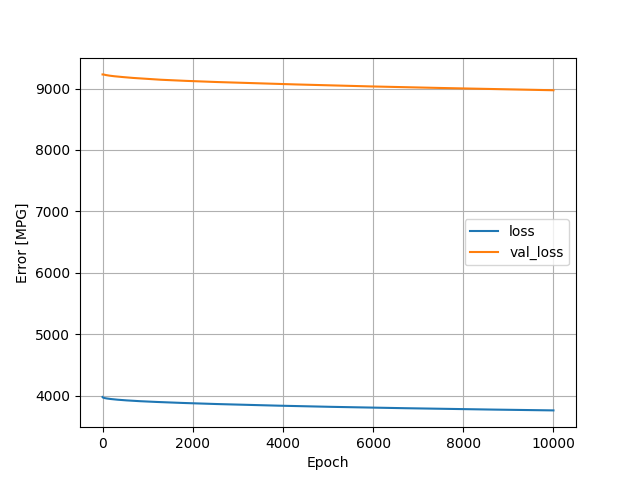

Source data for this figure (header and first rows):
, loss, val_loss, epoch
0, 3976, 9231, 0
1, 3974, 9231, 1
2, 3973, 9231, 2
3, 3972, 9231, 3
4, 3971, 9231, 4
5, 3970, 9231, 5
6, 3970, 9231, 6
7, 3969, 9231, 7
8, 3969, 9231, 8
9, 3968, 9231, 9
10, 3968, 9231, 10
11, 3967, 9231, 11
12, 3967, 9231, 12
13, 3967, 9231, 13
14, 3966, 9231, 14
15, 3966, 9231, 15
16, 3966, 9231, 16
17, 3965, 9231, 17
18, 3965, 9231, 18
19, 3965, 9231, 19
20, 3964, 9230, 20
21, 3964, 9230, 21
22, 3964, 9230, 22
23, 3963, 9230, 23
24, 3963, 9230, 24
25, 3963, 9230, 25
26, 3963, 9230, 26
27, 3963, 9229, 27
28, 3962, 9229, 28
29, 3962, 9229, 29
30, 3962, 9229, 30
31, 3962, 9229, 31
32, 3961, 9228, 32
33, 3961, 9228, 33
34, 3961, 9228, 34
35, 3961, 9228, 35
36, 3961, 9227, 36
37, 3961, 9227, 37
38, 3960, 9227, 38
39, 3960, 9227, 39
40, 3960, 9227, 40
41, 3960, 9226, 41
42, 3960, 9226, 42
43, 3959, 9226, 43
44, 3959, 9226, 44
45, 3959, 9226, 45
46, 3959, 9226, 46
47, 3959, 9225, 47
48, 3959, 9225, 48
49, 3958, 9225, 49
50, 3958, 9225, 50
51, 3958, 9225, 51
52, 3958, 9224, 52
53, 3958, 9224, 53
54, 3958, 9224, 54
55, 3958, 9224, 55
56, 3957, 9224, 56
57, 3957, 9224, 57
58, 3957, 9223, 58
59, 3957, 9223, 59
... 9,940 more rows
